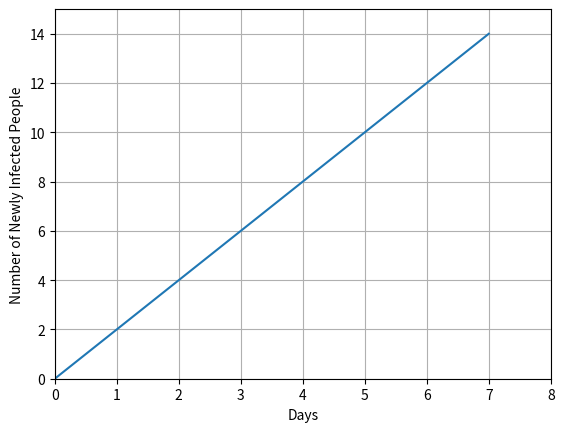

Write Python code to recreate this figure.
import matplotlib.pyplot as plt 

y = [0, 2, 4, 6, 8, 10, 12, 14]

plt.plot(y)
plt.xlabel("Days")
plt.ylabel("Number of Newly Infected People")
plt.axis( [0, 8, 0, 15] )
plt.grid()
plt.show() 

